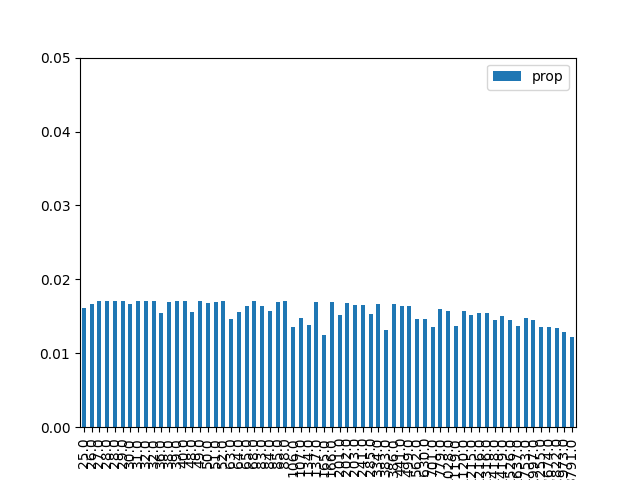

Values plotted in this chart, from the file beside it:
, result, prop, energy
1, 000001, 0.01614, 25.0
9, 001001, 0.01668, 26.0
18, 010010, 0.01709, 27.0
26, 011010, 0.01713, 28.0
38, 100110, 0.01709, 28.0
29, 011101, 0.01711, 29.0
5, 000101, 0.01661, 30.0
33, 100001, 0.01703, 31.0
42, 101010, 0.01702, 32.0
22, 010110, 0.01713, 32.0
20, 010100, 0.01549, 36.0
6, 000110, 0.01689, 38.0
34, 100010, 0.01713, 39.0
41, 101001, 0.01714, 40.0
24, 011000, 0.01552, 48.0
45, 101101, 0.01711, 49.0
10, 001010, 0.01685, 50.0
17, 010001, 0.01689, 51.0
37, 100101, 0.01709, 52.0
16, 010000, 0.01459, 63.0
36, 100100, 0.01565, 64.0
2, 000010, 0.01641, 65.0
25, 011001, 0.01709, 68.0
13, 001101, 0.01642, 83.0
40, 101000, 0.01573, 84.0
30, 011110, 0.017, 85.0
21, 010101, 0.01705, 88.0
4, 000100, 0.01359, 106.0
32, 100000, 0.01483, 107.0
8, 001000, 0.0138, 134.0
46, 101110, 0.01693, 137.0
0, 000000, 0.01253, 165.0
53, 110101, 0.01688, 166.0
28, 011100, 0.01515, 201.0
57, 111001, 0.01687, 202.0
14, 001110, 0.01656, 203.0
49, 110001, 0.01657, 241.0
44, 101100, 0.01527, 285.0
54, 110110, 0.01672, 334.0
12, 001100, 0.01315, 383.0
58, 111010, 0.01661, 386.0
50, 110010, 0.01643, 441.0
61, 111101, 0.01639, 499.0
52, 110100, 0.0146, 562.0
56, 111000, 0.01463, 630.0
48, 110000, 0.01358, 701.0
62, 111110, 0.01604, 779.0
23, 010111, 0.0157, 1028
60, 111100, 0.01376, 1119
27, 011011, 0.01565, 1120
19, 010011, 0.01521, 1215
39, 100111, 0.01548, 1216
43, 101011, 0.0154, 1316
7, 000111, 0.01454, 1418
35, 100011, 0.01504, 1419
11, 001011, 0.0145, 1526
3, 000011, 0.01372, 1637
31, 011111, 0.01474, 1753
47, 101111, 0.01449, 1997
15, 001111, 0.0135, 2255
... 4 more rows
